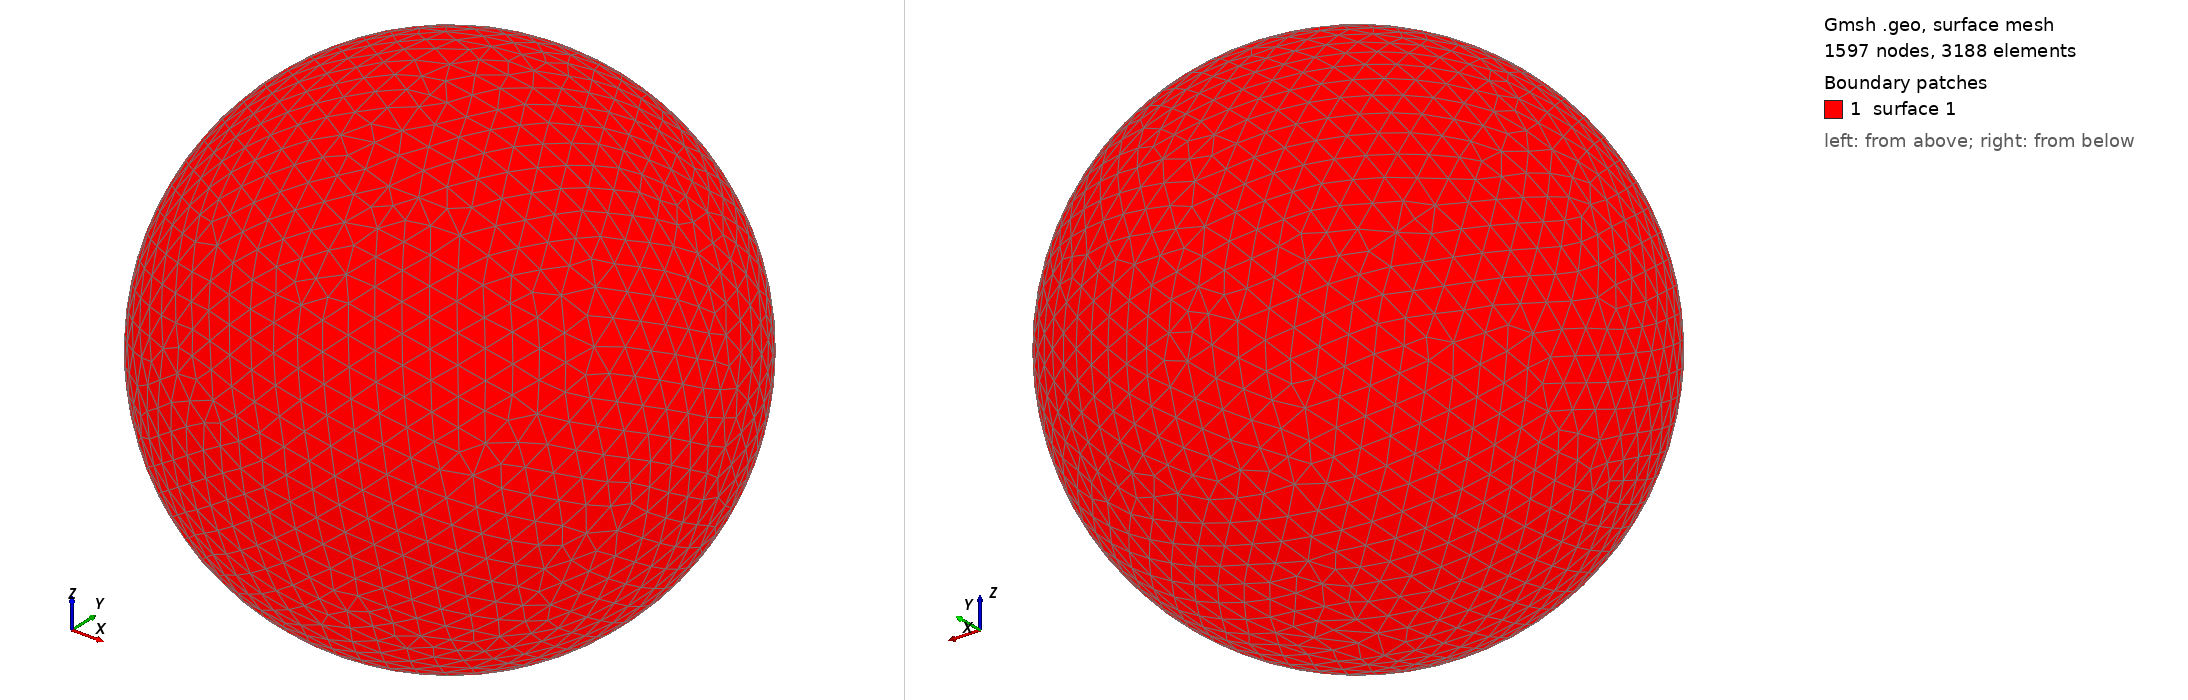

Gmsh geometry script, surface-meshed: 1597 nodes, 3188 surface elements. Boundary patches (legend numbers): 1 surface 1. Left view from above one corner, right view from below the opposite corner. The script declares no physical surfaces, so the legend lists its geometric surfaces. The drawing asked Gmsh for element sizes between 1% and 20% of the model's largest extent; the script's own settings can give other sizes.

=== shot1930.geo (drawn) ===
SetFactory("OpenCASCADE");
Point(1) = {0,0,0,0};
Sphere(1) = {0,0,0,0.09361000};
MeshSize{ PointsOf{ Surface{:}; } } = 0.009361000;
Mesh.ElementOrder=1;
Mesh.Format=39;
